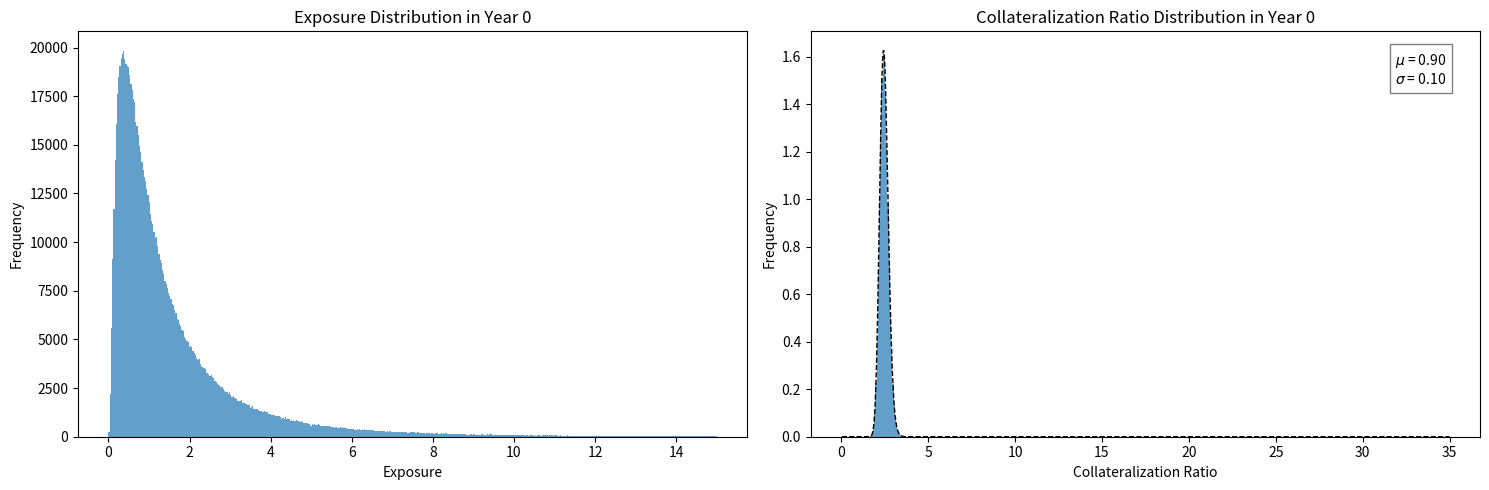

The script that saved this image: (Note: this script raises an exception after producing the figure.)
import numpy as np
import matplotlib.pyplot as plt

# Function to generate initial loans
def generate_initial_loans(n, mature=True):
    exposures = np.random.lognormal(mean=0, sigma=1, size=n)
    # over_coll = np.random.lognormal(mean=0, sigma=1, size=n)
    # collateral = exposures + over_coll
    coll_ratio = np.random.lognormal(mean=0.9, sigma=0.1, size=n)
    collateral = exposures * coll_ratio
    times = np.random.uniform(0 if mature else 9.99, 10, size=n)
    return np.array(list(zip(exposures, collateral, times)))

# Function to update loans for a year
def update_loans(loans):
    # Update exposures
    loans[:, 0] = loans[:, 0] * (loans[:, 2] / (loans[:, 2] + 1))
    # Decrease time to amortization by 1
    loans[:, 2] -= 1
    # Remove loans that have reached maturity
    loans = loans[loans[:, 2] > 0]
    return loans

# Function to plot distributions
def plot_distributions(loans, year, mature):

    print(year)
    exposures = loans[:, 0]
    collaterals = loans[:, 1]
    collateralization_ratios = collaterals / exposures

    plt.figure(figsize=(15, 5))

    plt.subplot(1, 2, 1)
    plt.hist(exposures, density=False, bins=500, alpha=0.7, range=(0, 15))
    plt.title(f'Exposure Distribution in Year {year}')
    plt.xlabel('Exposure')
    plt.ylabel('Frequency')

    plt.subplot(1, 2, 2)
    # plot histogram as denstiy

    plt.hist(collateralization_ratios, density=True, bins=500, alpha=0.7, range=(0, 35))
    # fit a lognormal distribution to the data and plot it
    mu, sigma = np.log(collateralization_ratios).mean(), np.log(collateralization_ratios).std()
    x = np.linspace(0, 35, 1000)
    plt.plot(x, np.exp(-(np.log(x) - mu) ** 2 / (2 * sigma ** 2)) / (x * sigma * np.sqrt(2 * np.pi)),
             'k--', lw=1, label='Lognormal fit')
    # add text with mu and sigma
    plt.text(0.95, 0.95, f'$\mu$ = {mu:.2f}\n$\sigma$ = {sigma:.2f}', transform=plt.gca().transAxes,
             horizontalalignment='right', verticalalignment='top', bbox=dict(facecolor='white', alpha=0.5))

    plt.title(f'Collateralization Ratio Distribution in Year {year}')
    plt.xlabel('Collateralization Ratio')
    plt.ylabel('Frequency')

    plt.tight_layout()
    plt.savefig(f'../../plots/cr_and_amort/year_{year}{"_mature" if mature else ""}.png')
    plt.close()


# Initialize loans
mature = True
loans = generate_initial_loans(1000000, mature)

# Plot initial distributions and update loans for 10 years
plot_distributions(loans, 0, mature)
for year in range(1, 10):
    loans = update_loans(loans)
    plot_distributions(loans, year, mature)
